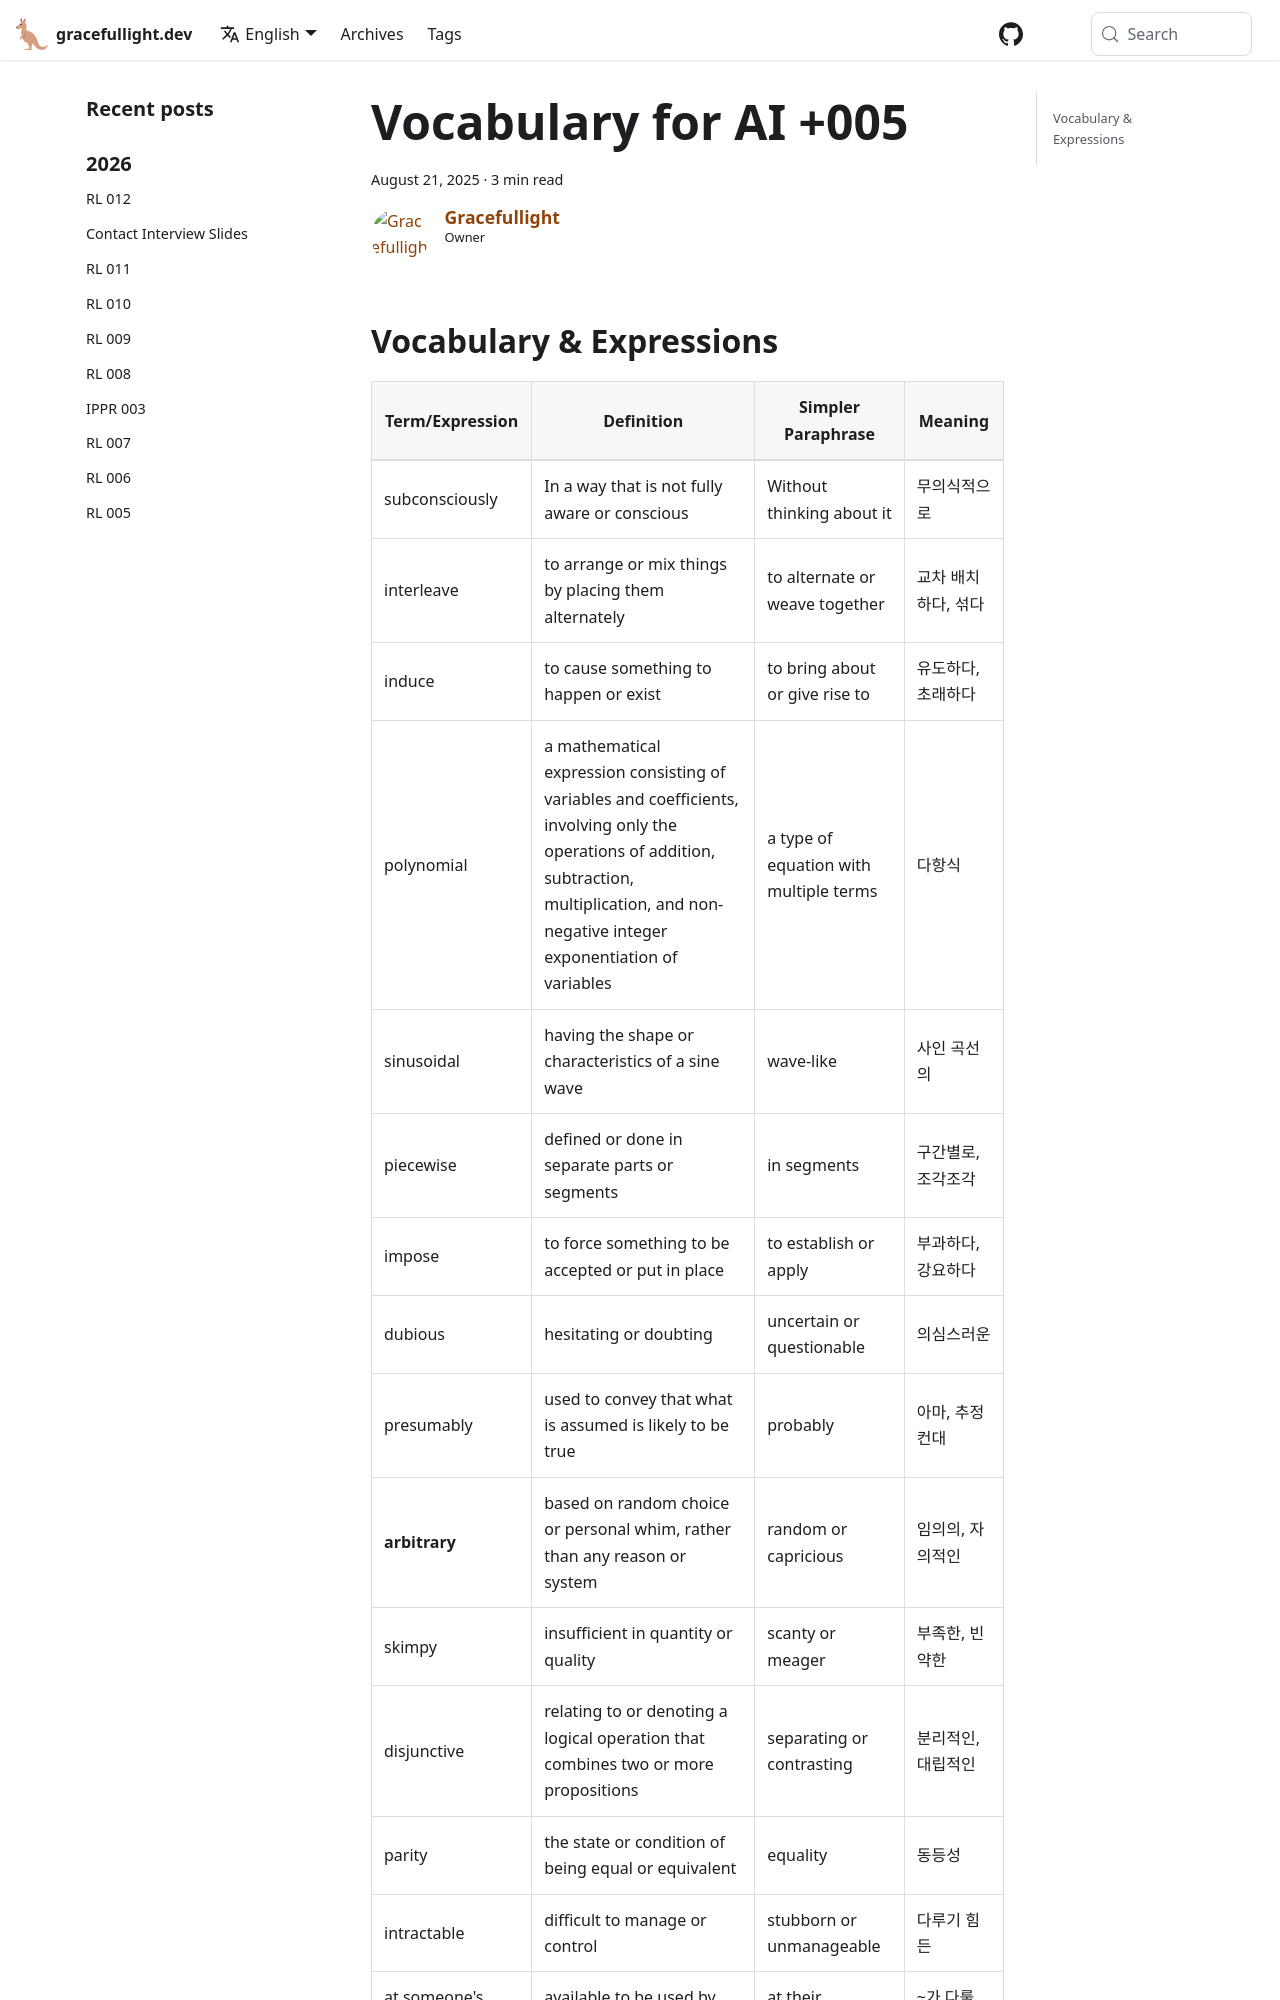

repository: gracefullight/gracefullight.github.io · page: vocab/vocab-ai-005/index.html · generator: docusaurus

---
title: Vocabulary for AI +005
date: 2025-08-21T23:04:08.627+10:00
description: Vocabulary for AI +005
authors: me
tags:
  - vocab
---

## Vocabulary & Expressions

| Term/Expression | Definition | Simpler Paraphrase | Meaning |
| --- | --- | --- | --- |
| subconsciously | In a way that is not fully aware or conscious | Without thinking about it | 무의식적으로 |
| interleave | to arrange or mix things by placing them alternately | to alternate or weave together | 교차 배치하다, 섞다 |
| induce | to cause something to happen or exist | to bring about or give rise to | 유도하다, 초래하다 |
| polynomial | a mathematical expression consisting of variables and coefficients, involving only the operations of addition, subtraction, multiplication, and non-negative integer exponentiation of variables | a type of equation with multiple terms | 다항식 |
| sinusoidal | having the shape or characteristics of a sine wave | wave-like | 사인 곡선의 |
| piecewise | defined or done in separate parts or segments | in segments | 구간별로, 조각조각 |
| impose | to force something to be accepted or put in place | to establish or apply | 부과하다, 강요하다 |
| dubious | hesitating or doubting | uncertain or questionable | 의심스러운 |
| presumably | used to convey that what is assumed is likely to be true | probably | 아마, 추정컨대 |
| **arbitrary** | based on random choice or personal whim, rather than any reason or system | random or capricious | 임의의, 자의적인 |
| skimpy | insufficient in quantity or quality | scanty or meager | 부족한, 빈약한 |
| disjunctive | relating to or denoting a logical operation that combines two or more propositions | separating or contrasting | 분리적인, 대립적인 |
| parity | the state or condition of being equal or equivalent | equality | 동등성 |
| intractable | difficult to manage or control | stubborn
